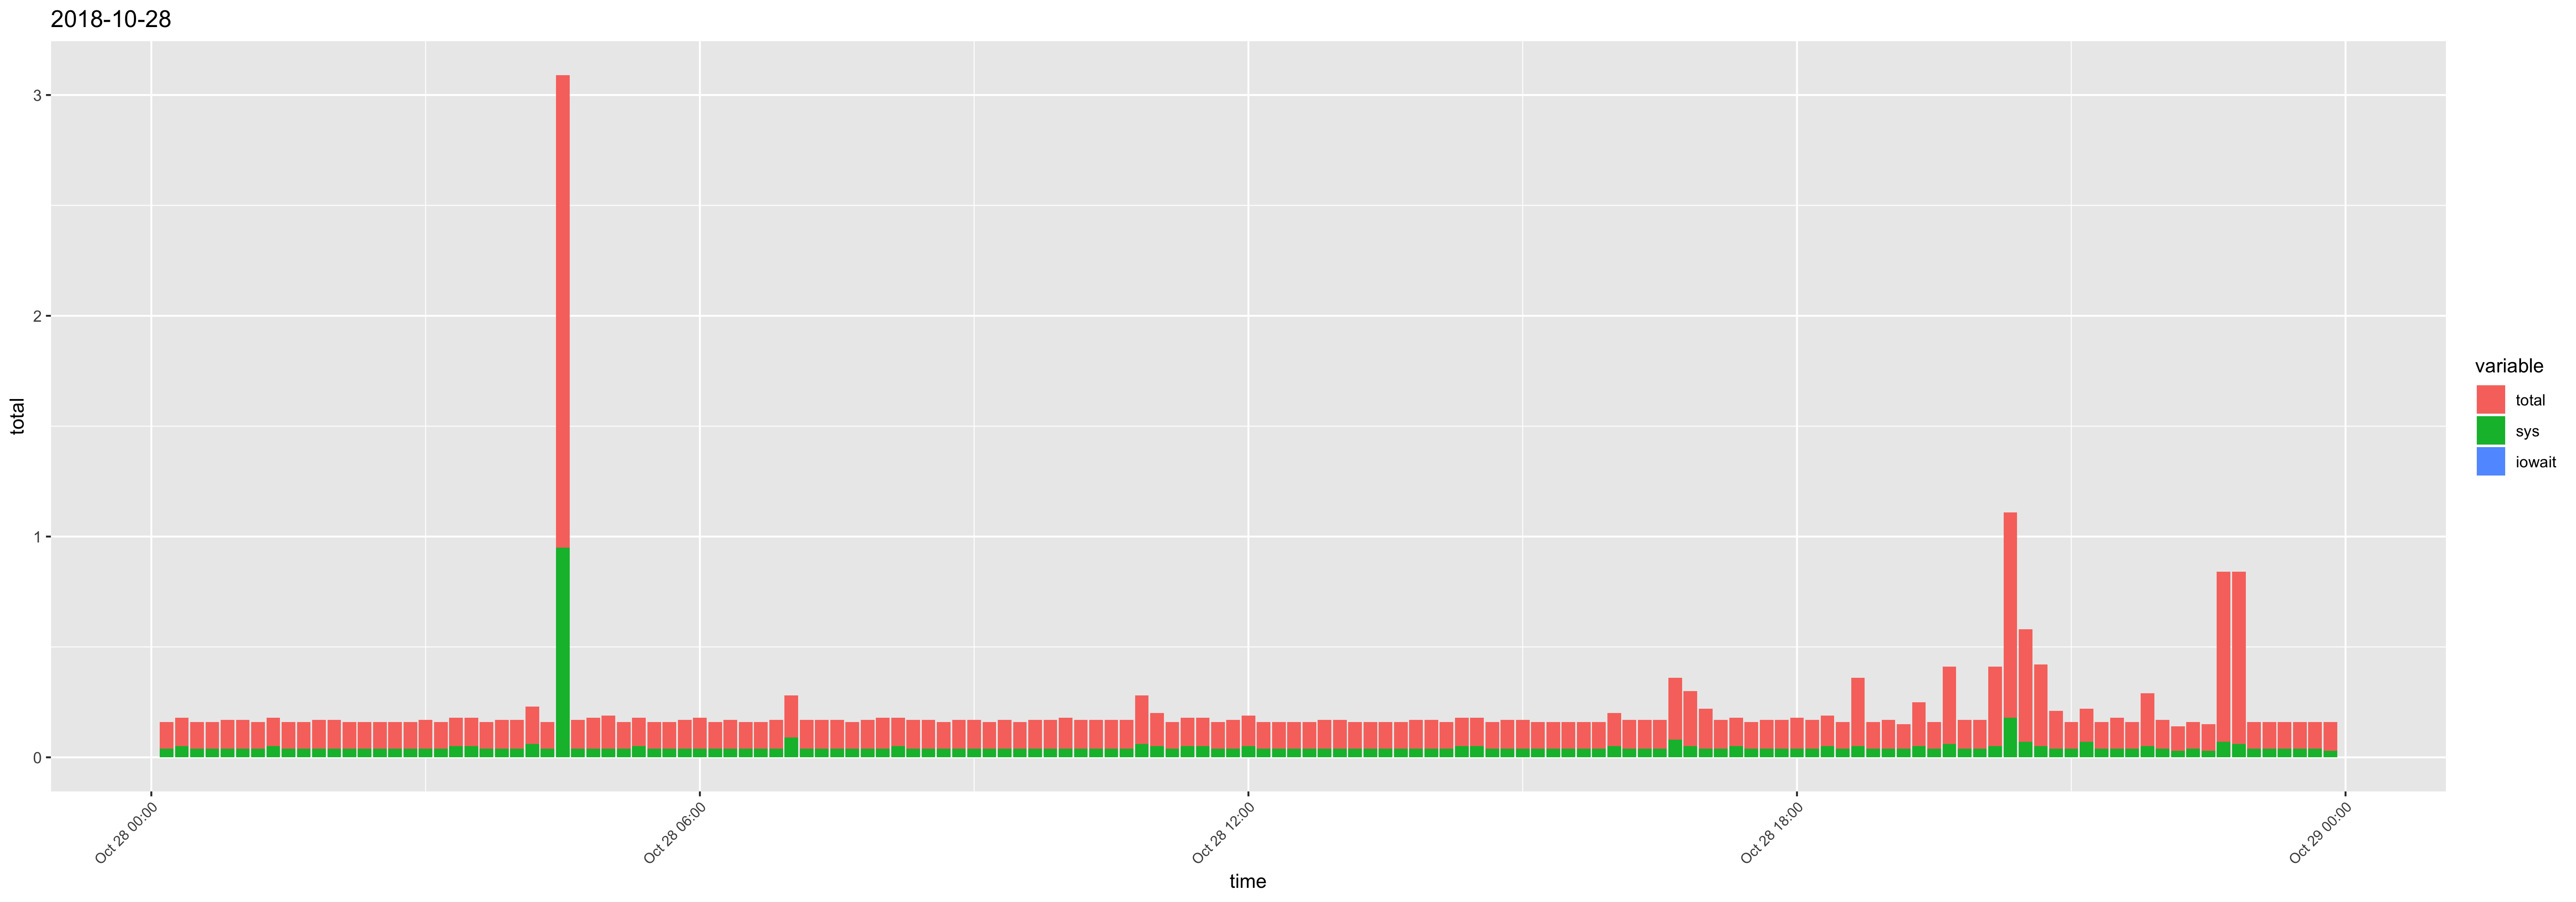

The file beside this chart, header and first rows:
time, usr, sys, iowait, timestamp, total
00:10:01, 0.08, 0.04, 0, 2018-10-28 00:10:01, 0.12
00:20:01, 0.08, 0.05, 0, 2018-10-28 00:20:01, 0.13
00:30:01, 0.08, 0.04, 0, 2018-10-28 00:30:01, 0.12
00:40:01, 0.08, 0.04, 0, 2018-10-28 00:40:01, 0.12
00:50:01, 0.09, 0.04, 0, 2018-10-28 00:50:01, 0.13
01:00:01, 0.09, 0.04, 0, 2018-10-28 01:00:01, 0.13
01:10:01, 0.08, 0.04, 0, 2018-10-28 01:10:01, 0.12
01:20:01, 0.08, 0.05, 0, 2018-10-28 01:20:01, 0.13
01:30:01, 0.08, 0.04, 0, 2018-10-28 01:30:01, 0.12
01:40:01, 0.08, 0.04, 0, 2018-10-28 01:40:01, 0.12
01:50:01, 0.09, 0.04, 0, 2018-10-28 01:50:01, 0.13
02:00:01, 0.09, 0.04, 0, 2018-10-28 02:00:01, 0.13
02:10:01, 0.08, 0.04, 0, 2018-10-28 02:10:01, 0.12
02:20:01, 0.08, 0.04, 0, 2018-10-28 02:20:01, 0.12
02:30:01, 0.08, 0.04, 0, 2018-10-28 02:30:01, 0.12
02:40:01, 0.08, 0.04, 0, 2018-10-28 02:40:01, 0.12
02:50:01, 0.08, 0.04, 0, 2018-10-28 02:50:01, 0.12
03:00:01, 0.09, 0.04, 0, 2018-10-28 03:00:01, 0.13
03:10:01, 0.08, 0.04, 0, 2018-10-28 03:10:01, 0.12
03:20:01, 0.08, 0.05, 0, 2018-10-28 03:20:01, 0.13
03:30:01, 0.08, 0.05, 0, 2018-10-28 03:30:01, 0.13
03:40:01, 0.08, 0.04, 0, 2018-10-28 03:40:01, 0.12
03:50:01, 0.09, 0.04, 0, 2018-10-28 03:50:01, 0.13
04:00:01, 0.09, 0.04, 0, 2018-10-28 04:00:01, 0.13
04:10:01, 0.11, 0.06, 0, 2018-10-28 04:10:01, 0.17
04:20:01, 0.08, 0.04, 0, 2018-10-28 04:20:01, 0.12
04:30:01, 1.19, 0.95, 0, 2018-10-28 04:30:01, 2.14
04:40:01, 0.09, 0.04, 0, 2018-10-28 04:40:01, 0.13
04:50:01, 0.1, 0.04, 0, 2018-10-28 04:50:01, 0.14
05:00:01, 0.11, 0.04, 0, 2018-10-28 05:00:01, 0.15
05:10:01, 0.08, 0.04, 0, 2018-10-28 05:10:01, 0.12
05:20:01, 0.08, 0.05, 0, 2018-10-28 05:20:01, 0.13
05:30:01, 0.08, 0.04, 0, 2018-10-28 05:30:01, 0.12
05:40:01, 0.08, 0.04, 0, 2018-10-28 05:40:01, 0.12
05:50:01, 0.09, 0.04, 0, 2018-10-28 05:50:01, 0.13
06:00:01, 0.1, 0.04, 0, 2018-10-28 06:00:01, 0.14
06:10:01, 0.08, 0.04, 0, 2018-10-28 06:10:01, 0.12
06:20:01, 0.09, 0.04, 0, 2018-10-28 06:20:01, 0.13
06:30:01, 0.08, 0.04, 0, 2018-10-28 06:30:01, 0.12
06:40:01, 0.08, 0.04, 0, 2018-10-28 06:40:01, 0.12
06:50:01, 0.09, 0.04, 0, 2018-10-28 06:50:01, 0.13
07:00:01, 0.1, 0.09, 0, 2018-10-28 07:00:01, 0.19
07:10:01, 0.09, 0.04, 0, 2018-10-28 07:10:01, 0.13
07:20:01, 0.09, 0.04, 0, 2018-10-28 07:20:01, 0.13
07:30:01, 0.09, 0.04, 0, 2018-10-28 07:30:01, 0.13
07:40:01, 0.08, 0.04, 0, 2018-10-28 07:40:01, 0.12
07:50:01, 0.09, 0.04, 0, 2018-10-28 07:50:01, 0.13
08:00:02, 0.1, 0.04, 0, 2018-10-28 08:00:02, 0.14
08:10:01, 0.08, 0.05, 0, 2018-10-28 08:10:01, 0.13
08:20:01, 0.09, 0.04, 0, 2018-10-28 08:20:01, 0.13
08:30:01, 0.09, 0.04, 0, 2018-10-28 08:30:01, 0.13
08:40:01, 0.08, 0.04, 0, 2018-10-28 08:40:01, 0.12
08:50:01, 0.09, 0.04, 0, 2018-10-28 08:50:01, 0.13
09:00:01, 0.09, 0.04, 0, 2018-10-28 09:00:01, 0.13
09:10:01, 0.08, 0.04, 0, 2018-10-28 09:10:01, 0.12
09:20:01, 0.09, 0.04, 0, 2018-10-28 09:20:01, 0.13
09:30:01, 0.08, 0.04, 0, 2018-10-28 09:30:01, 0.12
09:40:01, 0.09, 0.04, 0, 2018-10-28 09:40:01, 0.13
09:50:01, 0.09, 0.04, 0, 2018-10-28 09:50:01, 0.13
10:00:01, 0.1, 0.04, 0, 2018-10-28 10:00:01, 0.14
... 84 more rows
